Run: headless pygame with SDL's dummy video driver; simulated clock (each Clock.tick advances the game by its frame time, no real sleeping); random seed 0; keys injected as events and as key.get_pressed() state; mouse plan: one left click at the window centre at the start of phase 2, then a move to the lower-right quarter at the start of phase 3.
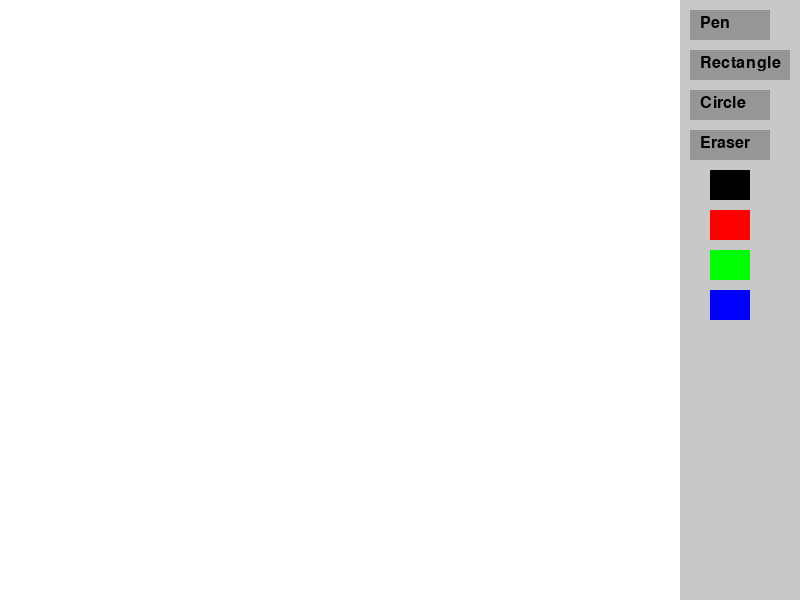
Frame 1 of 4 · flips 1–60 · no input
Frame 2 of 4 · flips 61–180 · clicked the window centre · tapped SPACE, RETURN · held RIGHT (→), D · screen unchanged from frame 1, image omitted
Frame 3 of 4 · flips 181–300 · moved the mouse to the lower-right quarter · held DOWN (↓), S · screen unchanged from frame 2, image omitted
Frame 4 of 4 · flips 301–420 · held LEFT (←), A, UP (↑), W · screen unchanged from frame 3, image omitted

The pygame program that drew these frames:

import pygame
from pygame.locals import *

pygame.init()

# Constants
WIDTH, HEIGHT = 800, 600
WHITE = (255, 255, 255)
BLACK = (0, 0, 0)
RED = (255, 0, 0)
GREEN = (0, 255, 0)
BLUE = (0, 0, 255)
COLORS = [BLACK, RED, GREEN, BLUE]
COLOR_NAMES = ["Black", "Red", "Green", "Blue"]
TOOLBAR_WIDTH = 120  # Width of the toolbar
OFFSET_Y = 50  # Offset to account for the toolbar height

# Initialize screen
screen = pygame.display.set_mode((WIDTH, HEIGHT))
pygame.display.set_caption("Drawing App")

# Variables
current_tool = "pen"
current_color = BLACK
drawing = False
start_pos = None
canvas = pygame.Surface((WIDTH - TOOLBAR_WIDTH, HEIGHT))
canvas.fill(WHITE)

# Toolbar setup (vertical toolbar on the right)
tool_buttons = {
    "pen": pygame.Rect(WIDTH - 110, 10, 80, 30),
    "rectangle": pygame.Rect(WIDTH - 110, 50, 100, 30),
    "circle": pygame.Rect(WIDTH - 110, 90, 80, 30),
    "eraser": pygame.Rect(WIDTH - 110, 130, 80, 30)
}
color_buttons = {COLORS[i]: pygame.Rect(WIDTH - 90, 170 + i * 40, 40, 30) for i in range(len(COLORS))}

# Font
font = pygame.font.Font(None, 24)

# Function to draw the toolbar
def draw_toolbar():
    # Draw the background of the toolbar
    pygame.draw.rect(screen, (200, 200, 200), (WIDTH - TOOLBAR_WIDTH, 0, TOOLBAR_WIDTH, HEIGHT))
    
    # Draw buttons for each tool (pen, rectangle, circle, eraser)
    for tool, rect in tool_buttons.items():
        pygame.draw.rect(screen, (150, 150, 150), rect)
        text = font.render(tool.capitalize(), True, BLACK)
        screen.blit(text, (rect.x + 10, rect.y + 5))
    
    # Draw color buttons
    for color, rect in color_buttons.items():
        pygame.draw.rect(screen, color, rect)

# Main loop
running = True
while running:
    # Fill the screen with white background
    screen.fill(WHITE)
    
    # Draw the toolbar
    draw_toolbar()
    
    # Display the canvas
    screen.blit(canvas, (0, OFFSET_Y))
    
    # Event handling
    for event in pygame.event.get():
        if event.type == QUIT:
            running = False
        
        elif event.type == MOUSEBUTTONDOWN:
            if event.button == 1:  # Left click
                if event.pos[0] > WIDTH - TOOLBAR_WIDTH:  # Clicked on toolbar
                    for tool, rect in tool_buttons.items():
                        if rect.collidepoint(event.pos):
                            current_tool = tool
                            drawing = False  # Stop any drawing when tool changes
                    for color, rect in color_buttons.items():
                        if rect.collidepoint(event.pos):
                            current_color = color
                            drawing = False  # Stop drawing when color changes
                else:
                    # Adjust position to account for the toolbar offset
                    start_pos = event.pos[0], event.pos[1] - OFFSET_Y
                    drawing = True
        
        elif event.type == MOUSEBUTTONUP:
            if event.button == 1:  # Left click release
                drawing = False
                end_pos = event.pos[0], event.pos[1] - OFFSET_Y
                
                # Draw rectangle if the current tool is rectangle
                if current_tool == "rectangle":
                    pygame.draw.rect(canvas, current_color, (*start_pos, end_pos[0] - start_pos[0], end_pos[1] - start_pos[1]), 2)
                
                # Draw circle if the current tool is circle
                elif current_tool == "circle":
                    radius = int(((end_pos[0] - start_pos[0])**2 + (end_pos[1] - start_pos[1])**2) ** 0.5)
                    pygame.draw.circle(canvas, current_color, start_pos, radius, 2)
        
        elif event.type == MOUSEMOTION:
            if drawing and current_tool == "pen":
                # Draw line if the current tool is pen
                pygame.draw.line(canvas, current_color, start_pos, (event.pos[0], event.pos[1] - OFFSET_Y), 2)
                start_pos = event.pos[0], event.pos[1] - OFFSET_Y
            
            elif drawing and current_tool == "eraser":
                # Erase with a circle if the current tool is eraser
                pygame.draw.circle(canvas, WHITE, (event.pos[0], event.pos[1] - OFFSET_Y), 10)
    
    # Update the display
    pygame.display.update()

# Quit Pygame
pygame.quit()
